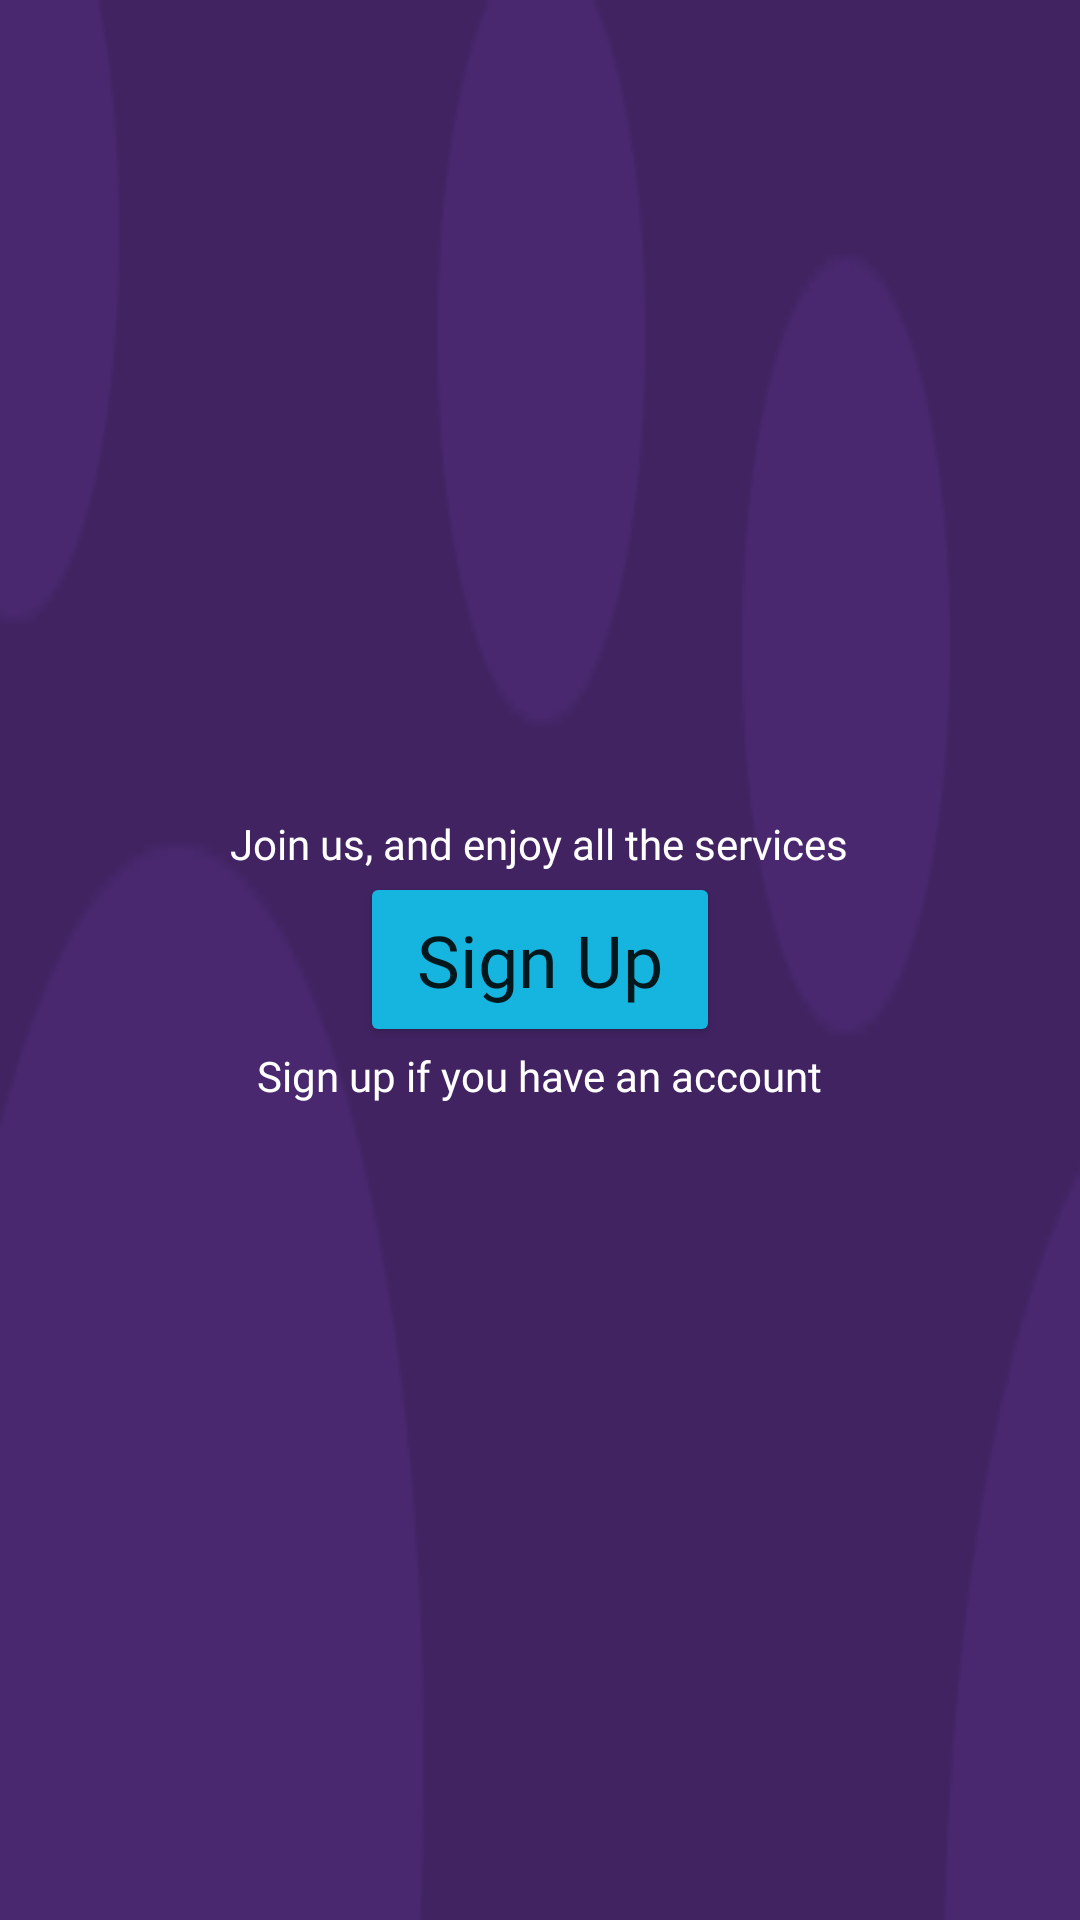

Write the Android layout XML for this screen, with the resource values it uses.
<!-- AndroidManifest.xml: application theme Theme.UnitOneTasks -->
<!-- res/layout/middle_content.xml -->
<?xml version="1.0" encoding="utf-8"?>
<LinearLayout xmlns:android="http://schemas.android.com/apk/res/android"
    xmlns:app="http://schemas.android.com/apk/res-auto"
    android:layout_width="match_parent"
    android:layout_height="200dp"
    android:background="@drawable/mask"
    android:orientation="vertical"
    android:paddingTop="30dp"
    android:paddingBottom="30dp"
    android:gravity="center">


    <TextView
        android:layout_width="wrap_content"
        android:layout_height="wrap_content"
        android:layout_gravity="center"
        android:fontFamily="@font/roboto_medium"
        android:text="Join us, and enjoy all the services"
        android:textColor="@color/white"
        android:textSize="14sp" />


    <Button
        android:id="@+id/btn_signup"
        android:layout_width="match_parent"
        android:layout_height="wrap_content"
        android:layout_marginLeft="120dp"
        android:layout_marginRight="120dp"
        android:backgroundTint="@color/cyan"
        android:fontFamily="@font/roboto_bold"
        android:padding="13dp"
        android:text="Sign Up"
        android:textAllCaps="false"
        android:textSize="24sp" />


    <TextView
        android:layout_width="wrap_content"
        android:layout_height="wrap_content"
        android:layout_gravity="center"
        android:layout_marginLeft="5dp"
        android:layout_marginRight="5dp"
        android:fontFamily="@font/roboto_thin"
        android:text="Sign up if you have an account"
        android:textColor="@color/white"
        android:textSize="14sp" />

</LinearLayout>
<!-- resources referenced by this layout -->
<resources>
  <color name="cyan">#15B5E0</color>
  <color name="white">#FFFFFFFF</color>
  <!-- drawable mask: png bitmap (drawable-v24, 4062 bytes) -->
  <style name="Theme.UnitOneTasks" parent="Theme.MaterialComponents.Light.NoActionBar">
          
          <item name="colorPrimary">@color/dark_purple</item>
          <item name="colorPrimaryVariant">@color/light_gray</item>
          <item name="colorOnPrimary">@color/white</item>
          
          <item name="colorSecondary">@color/dark_purple</item>
          <item name="colorSecondaryVariant">@color/teal_700</item>
          <item name="colorOnSecondary">@color/black</item>
          
          <item name="android:statusBarColor">?attr/colorPrimaryVariant</item>
          
  
      </style>
  <color name="dark_purple">#412362</color>
  <color name="light_gray">#F0F0F0</color>
  <color name="teal_700">#FF018786</color>
  <color name="black">#FF000000</color>
</resources>
